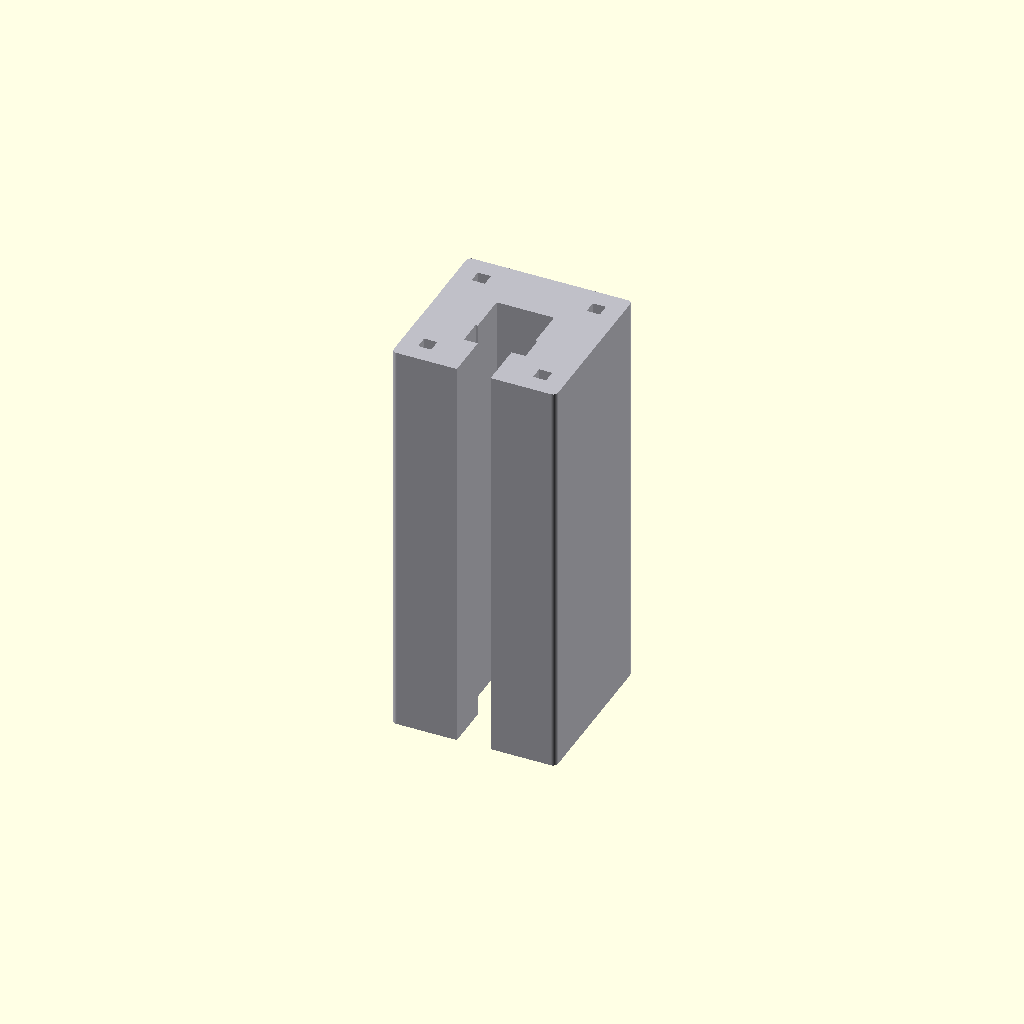
Cell 1: rendered with the file's own defaults.
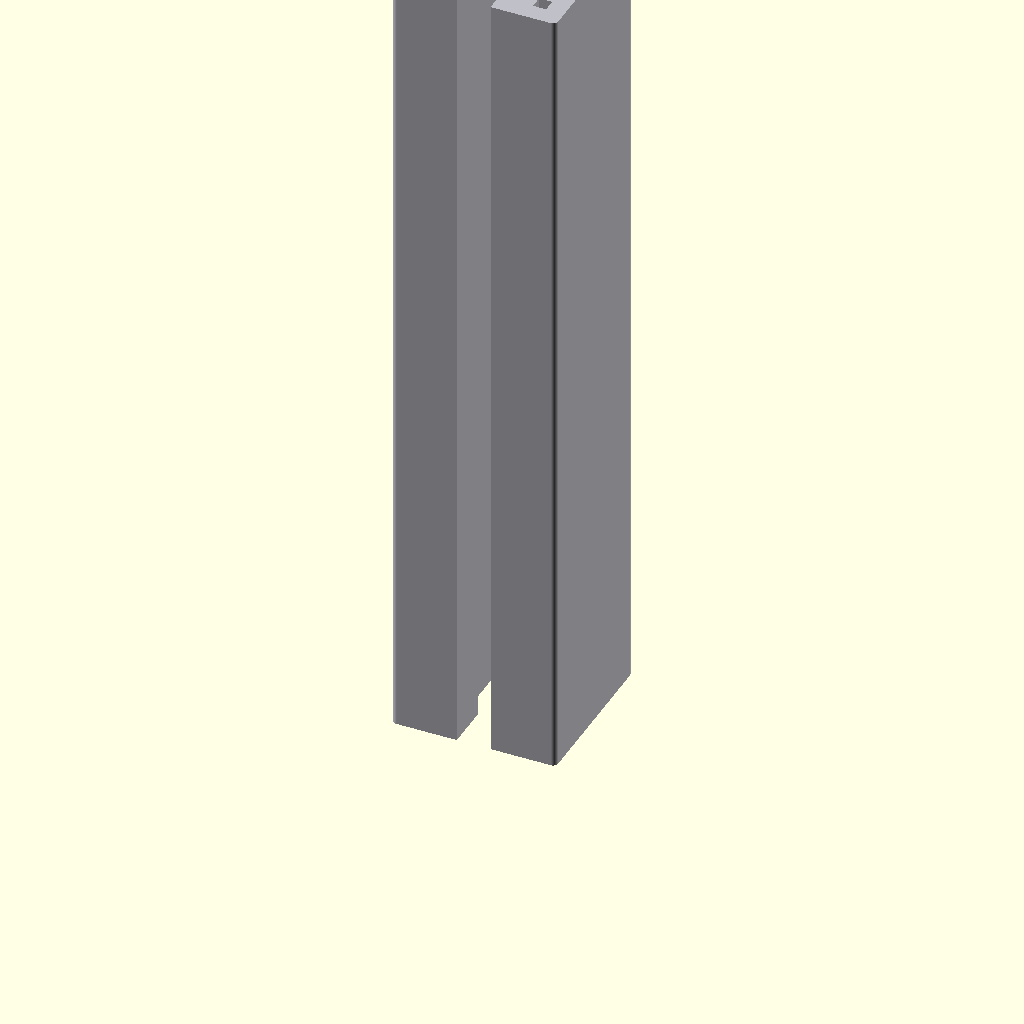
Cell 2: the same model with length = 200.
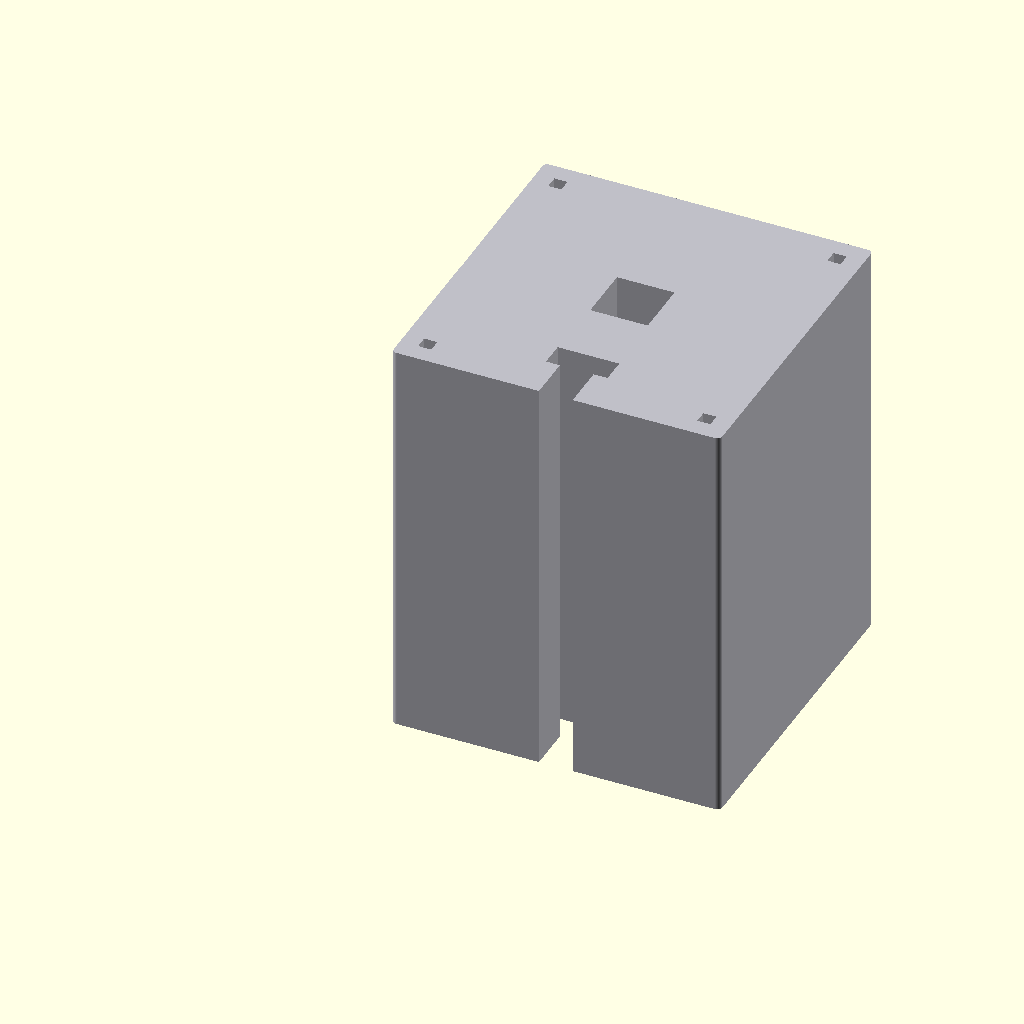
Cell 3: size = 80 (everything else at default).
One fixed orthographic camera (rotation 55°, 0°, 25°; colour scheme Cornfield) for every cell.
OpenSCAD source file additional_study/matched_effort/results/direct_vlm/scad/extrusion__E4040.scad:
$fn = 96;

length = 100;
size   = 40;

module extrusion_4040(len=100, s=40) {
    // 40x40 aluminum extrusion (approx.) with 4 symmetric T-slots.
    // One connected solid: outer prism minus internal voids/slots.
    eps = 0.05;

    // Geometry (tuned to look like a typical 4040 profile)
    core_sq   = 14;    // central square void
    slot_open = 8.2;   // opening at the face
    slot_in   = 11.0;  // depth of narrow opening cut
    head_w    = 15.0;  // wider internal pocket width (T-head)
    head_in   = 17.0;  // depth of wider pocket from face
    corner_r  = 1.2;   // slight outer corner rounding (visual)

    // Helper: rounded square prism (keeps model robust and visible)
    module rounded_square_prism(w, h, r, z) {
        linear_extrude(height=z, center=false)
            offset(r=r)
                square([w-2*r, h-2*r], center=true);
    }

    color([0.75, 0.75, 0.78])
    difference() {
        // Outer body (centered in XY, extruded along +Z)
        translate([s/2, s/2, 0])
            rounded_square_prism(s, s, corner_r, len);

        // Central square void
        translate([s/2 - core_sq/2, s/2 - core_sq/2, -eps])
            cube([core_sq, core_sq, len + 2*eps], center=false);

        // Four symmetric T-slots (one per face)
        for (a = [0, 90, 180, 270]) {
            rotate([0, 0, a]) {
                // Narrow opening from face inward (face is at y=0 after rotation)
                translate([s/2 - slot_open/2, -eps, -eps])
                    cube([slot_open, slot_in + eps, len + 2*eps], center=false);

                // Wider internal pocket (T-head), starts at slot_in
                translate([s/2 - head_w/2, slot_in - eps, -eps])
                    cube([head_w, (head_in - slot_in) + 2*eps, len + 2*eps], center=false);
            }
        }

        // Small corner relief holes (common in many extrusions), kept inside walls
        hole = 3.2;
        inset = 6.0;
        for (ix = [inset, s - inset], iy = [inset, s - inset]) {
            translate([ix - hole/2, iy - hole/2, -eps])
                cube([hole, hole, len + 2*eps], center=false);
        }
    }
}

extrusion_4040(length, size);
Customizer parameters (derived from the source; name, type, default, range or options):
length: number, default 100
size: number, default 40
